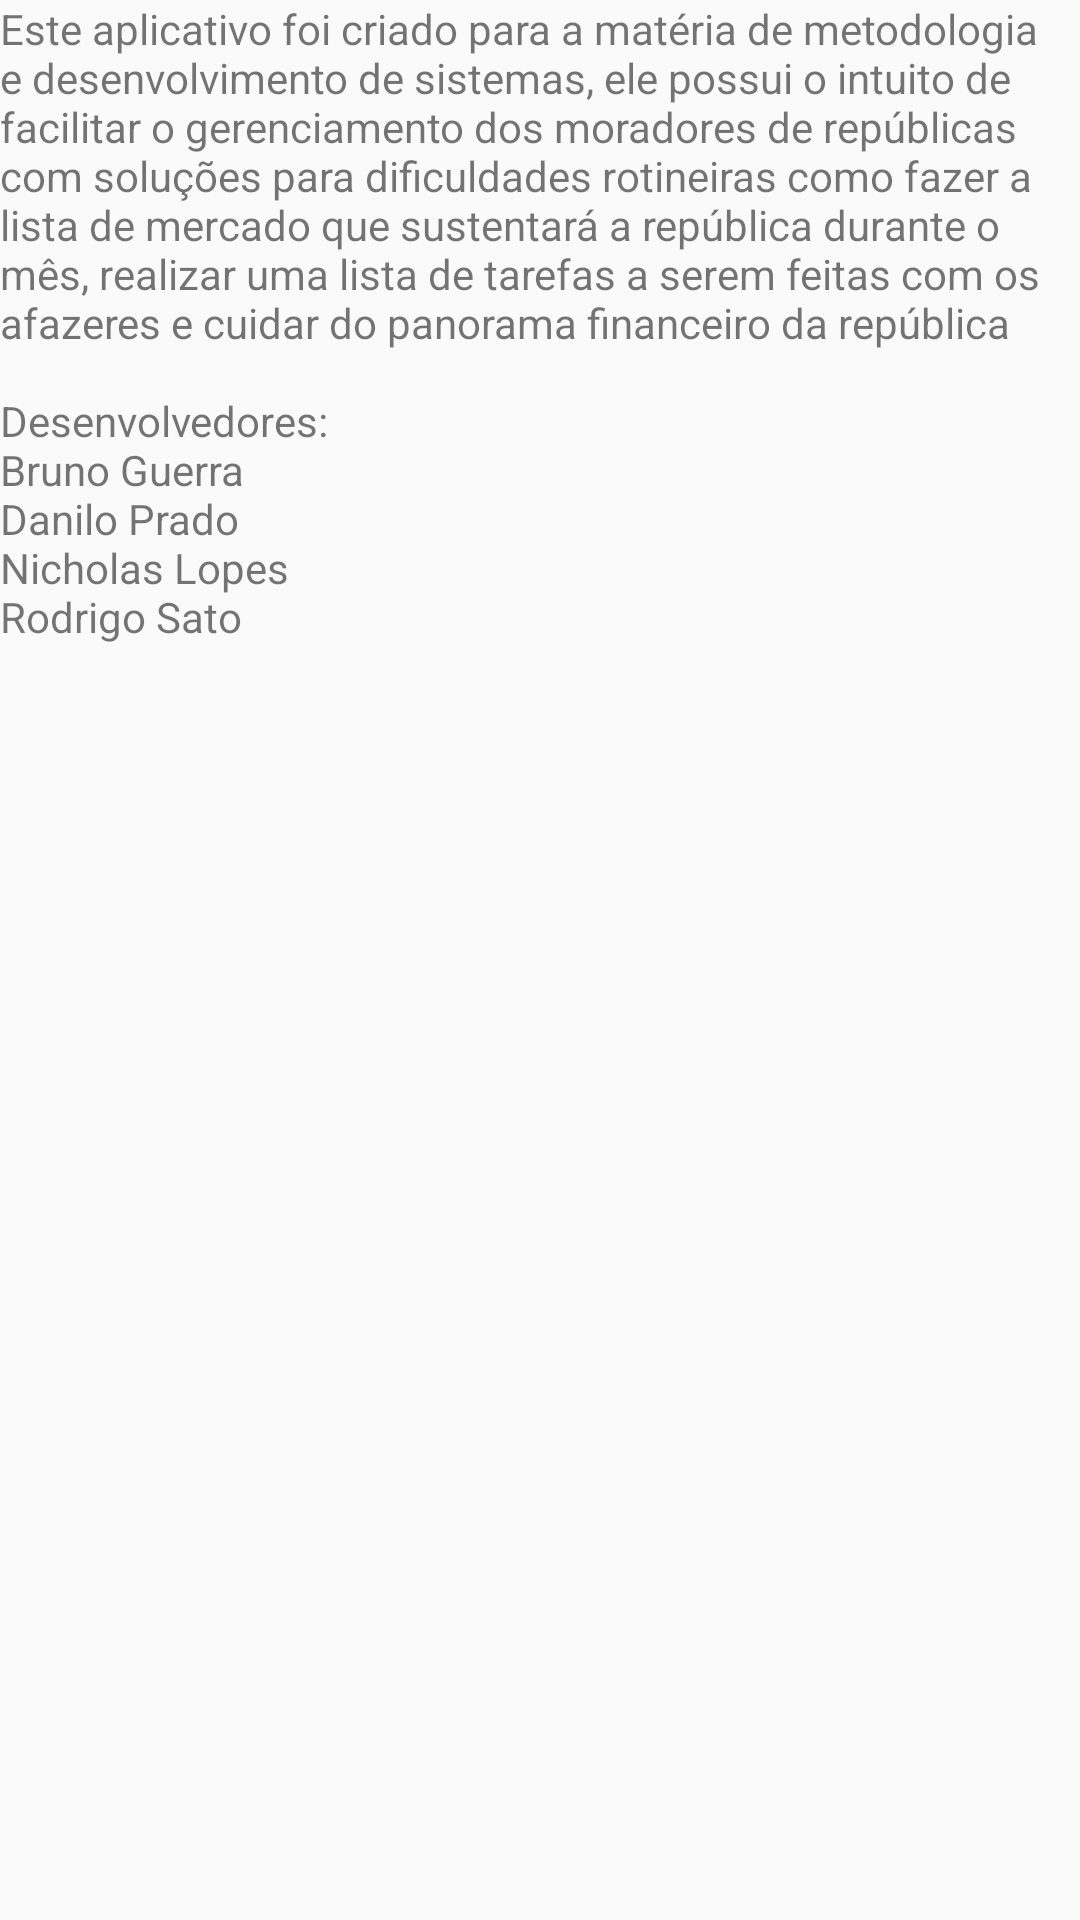

Write the Android layout XML for this screen, with the resource values it uses.
<!-- AndroidManifest.xml: application theme AppTheme -->
<!-- res/layout/activity_sobre.xml -->
<?xml version="1.0" encoding="utf-8"?>
<android.support.constraint.ConstraintLayout xmlns:android="http://schemas.android.com/apk/res/android"
    xmlns:app="http://schemas.android.com/apk/res-auto"
    xmlns:tools="http://schemas.android.com/tools"
    android:layout_width="match_parent"
    android:layout_height="match_parent"
    tools:context="com.example.guerra.repmanager_aaa.Sobre">

    <android.support.constraint.ConstraintLayout
        android:layout_width="match_parent"
        android:layout_height="match_parent"
        app:layout_constraintStart_toStartOf="parent"
        app:layout_constraintTop_toTopOf="parent">

        <TextView
            android:id="@+id/textView4"
            android:layout_width="match_parent"
            android:layout_height="match_parent"
            android:text="@string/Sobre"
            app:layout_constraintStart_toStartOf="parent"
            app:layout_constraintTop_toTopOf="parent" />

    </android.support.constraint.ConstraintLayout>
</android.support.constraint.ConstraintLayout>
<!-- resources referenced by this layout -->
<resources>
  <string name="Sobre">Este aplicativo foi criado para a matéria de metodologia e desenvolvimento de sistemas, ele possui o intuito de facilitar o gerenciamento dos moradores de repúblicas com soluções para dificuldades rotineiras como fazer a lista de  mercado que sustentará a república durante o mês, realizar uma lista de tarefas a serem feitas com os afazeres e cuidar do panorama financeiro da república\n\nDesenvolvedores:\nBruno Guerra\nDanilo Prado\nNicholas Lopes\nRodrigo Sato</string>
  <style name="AppTheme" parent="Theme.AppCompat.Light.DarkActionBar">
          
          <item name="colorPrimary">@color/colorPrimary</item>
          <item name="colorPrimaryDark">@color/colorPrimaryDark</item>
          <item name="colorAccent">@color/colorAccent</item>
      </style>
  <!-- not gathered from this repository: default colours our renderer supplied (Android Studio template values) -->
  <color name="colorPrimary">#FF6200EE</color>
  <color name="colorPrimaryDark">#FF3700B3</color>
  <color name="colorAccent">#FF03DAC5</color>
</resources>
